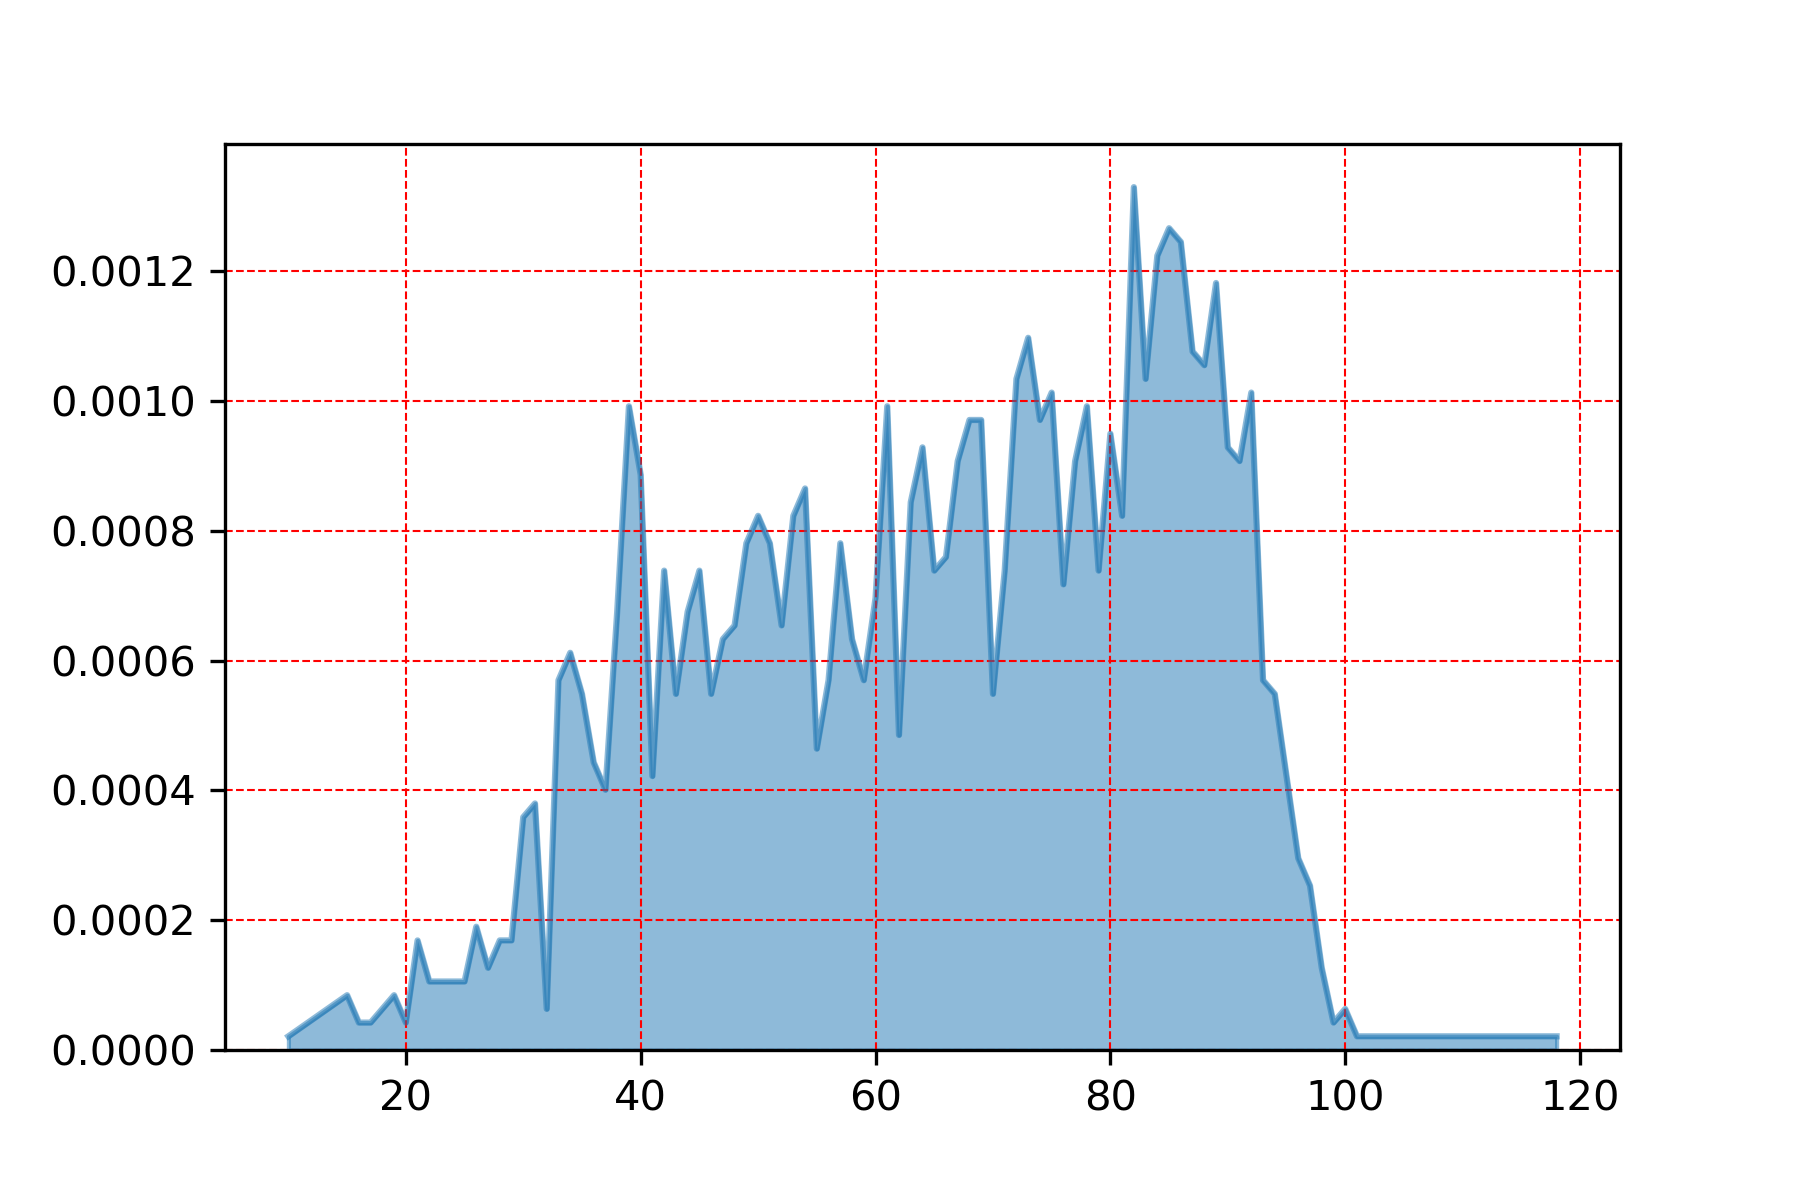

Source data for this figure (header and first rows):
, max_temp
82.0, 0.00133
85.0, 0.001267
86.0, 0.001246
84.0, 0.001224
89.0, 0.001182
73.0, 0.001098
87.0, 0.001077
88.0, 0.001056
83.0, 0.001034
72.0, 0.001034
92.0, 0.001013
75.0, 0.001013
61.0, 0.0009922
39.0, 0.0009922
78.0, 0.0009922
74.0, 0.0009711
68.0, 0.0009711
69.0, 0.0009711
80.0, 0.00095
64.0, 0.0009289
90.0, 0.0009289
77.0, 0.0009078
67.0, 0.0009078
91.0, 0.0009078
40.0, 0.0008867
54.0, 0.0008656
63.0, 0.0008445
81.0, 0.0008233
53.0, 0.0008233
50.0, 0.0008233
49.0, 0.0007811
57.0, 0.0007811
51.0, 0.0007811
66.0, 0.00076
42.0, 0.0007389
45.0, 0.0007389
79.0, 0.0007389
65.0, 0.0007389
71.0, 0.0007389
76.0, 0.0007178
60.0, 0.0006967
38.0, 0.0006756
44.0, 0.0006756
48.0, 0.0006545
52.0, 0.0006545
47.0, 0.0006333
58.0, 0.0006333
34.0, 0.0006122
93.0, 0.00057
56.0, 0.00057
33.0, 0.00057
59.0, 0.00057
43.0, 0.0005489
70.0, 0.0005489
46.0, 0.0005489
94.0, 0.0005489
35.0, 0.0005489
62.0, 0.0004856
55.0, 0.0004644
36.0, 0.0004433
... 29 more rows
